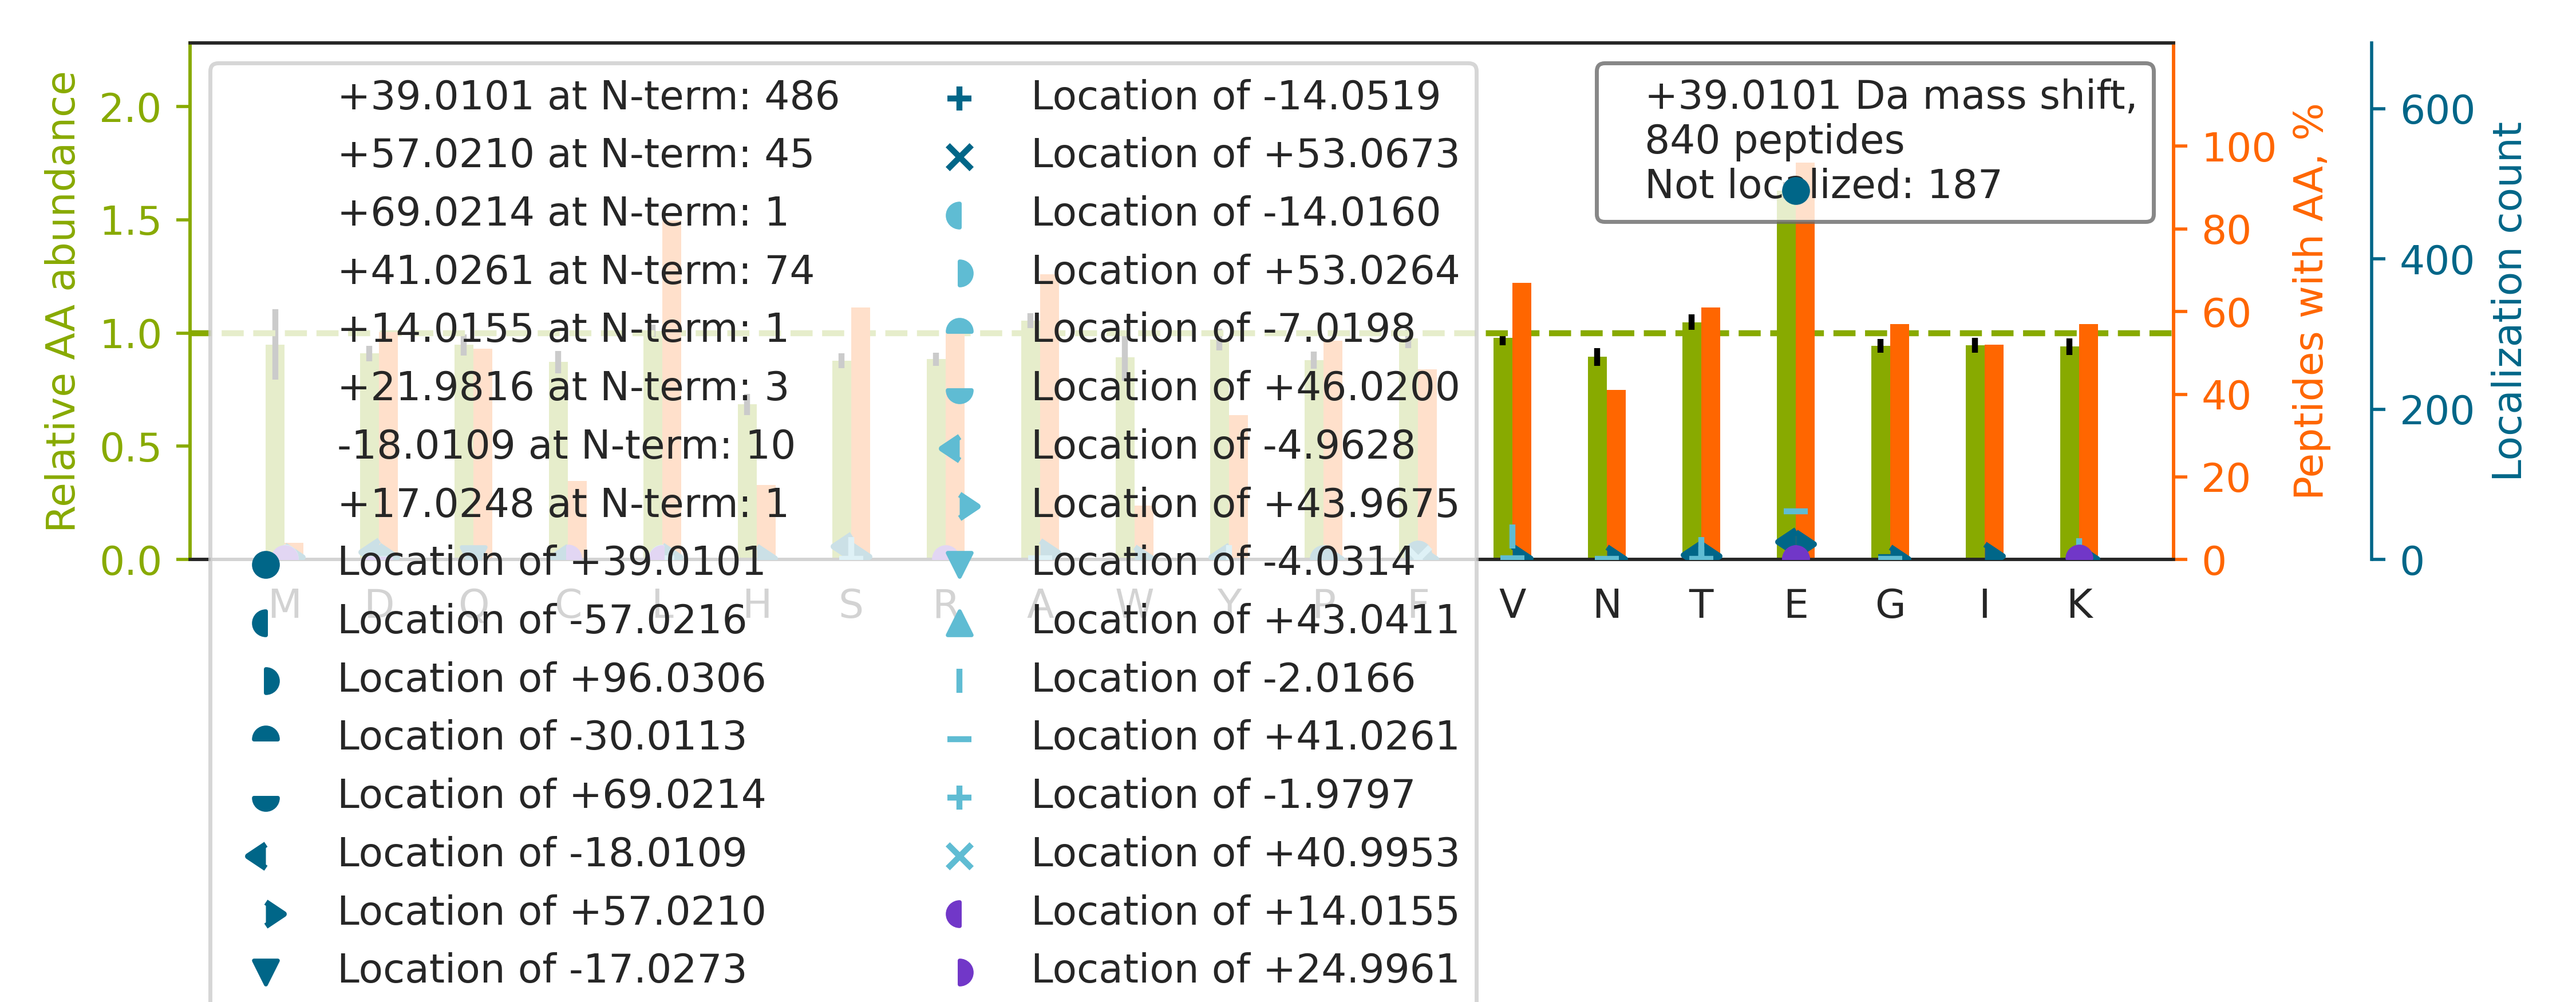

Source data for this figure (header and first rows):
top isoform	localization score	spectrum
K.EFNAETFTFHADICTLSEKER.Q		69CPTAC_COprospective_W_VU_20160407_22CO…
K.E[+39]IGWTDVGGWTGQGGSILGTK.R	0.999	72CPTAC_COprospective_W_VU_20160422_05CO…
R.E[+39]VAAFAQFGSDLDAATQQLLSR.G	0.9743	53CPTAC_COprospective_W_VU_20160226_11CO…
R.E[+39]MEENFAVEAANYQDTIGR.L	0.935	46CPTAC_COprospective_W_VU_20151209_09CO…
R.E[+39]NTEGEYSGIEHVIVDGVVQSIK.L	0.6896	64CPTAC_COprospective_W_VU_20160318_11CO…
K.ETVYCLNDDDETEVLKEDIIQGFR.Y		87CPTAC_COprospective_W_VU_20160701_09CO…
K.E[+39]LETVCNDVLSLLDKFLIK.N	0.839	37CPTAC_COprospective_W_VU_20150904_16CO…
K.E[+39]GTDSSQGIPQLVSNISACQVIAEAVR.T	0.8602	72CPTAC_COprospective_W_VU_20160422_05CO…
K.E[+39]ISPDTTLLDLQNNDISELRK.D	0.9999	64CPTAC_COprospective_W_VU_20160318_11CO…
R.E[+39]GATVYATGTHAQVEDGR.L	0.8812	17CPTAC_COprospective_W_VU_20150807_09CO…
K.E[+39]QGYDVIAYLANIGQKEDFEEAR.K	0.9353	87CPTAC_COprospective_W_VU_20160701_09CO…
R.E[-18]AA[+57]TQAQQTLGSTIDKATGILLYGLASR…	0.7832	26CPTAC_COprospective_W_VU_20150810_05CO…
K.E[-18]AA[+57]LSYGFYGCHCGVGGR.G	1	38CPTAC_COprospective_W_VU_20150904_11CO…
K.E[-18]FNA[+57]ETFTFHADICTLSEK.E	0.08482	58CPTAC_COprospective_W_VU_20160318_11CO…
R.E[+39]NFIPTIVNFSAEEISDAIR.E	0.8425	69CPTAC_COprospective_W_VU_20160407_22CO…
R.E[+39]QCTAGAGCCLQPATGR.L	0.9986	39CPTAC_COprospective_W_VU_20150909_09CO…
R.E[+39]LLLPNWQGSGSHGLTIAQR.D	1	02CPTAC_COprospective_W_VU_20150624_01CO…
R.E[+39]TAAVIFLHGLGDTGHSWADALSTIR.L	0.9416	03CPTAC_COprospective_W_VU_20150624_05CO…
K.EYIPTVFDNYSAQSAVDGR.T		62CPTAC_COprospective_W_VU_20160311_05CO…
R.E[+39]WVSPAFCQWFVYQATK.T	0.9128	38CPTAC_COprospective_W_VU_20150904_11CO…
K.ETAIELGYLTAEQFDEWVKPK.D		87CPTAC_COprospective_W_VU_20160701_09CO…
R.E[+39]QAIALLKDQEPGAFIIR.D	1	66CPTAC_COprospective_W_VU_20160323_11CO…
R.E[+39]ACPELDYFVVFSSVSCGR.G	0.8211	40CPTAC_COprospective_W_VU_20150909_05CO…
R.E[+39]LAGHTGYLSCCR.F	0.9725	47CPTAC_COprospective_W_VU_20151209_21CO…
K.E[+39]LAPAVSVLQLFCSSPK.A	1	84CPTAC_COprospective_W_VU_20160916_05CO…
K.EAEKLESEHPDQAQAILSR.L		03CPTAC_COprospective_W_VU_20150624_05CO…
R.E[+41]V[-2]QGFESATFLGYFK.S	0.8358	75CPTAC_COprospective_W_VU_20160502_11CO…
K.E[+39]VIELPVKHPELFEALGIAQPK.G	0.9999	65CPTAC_COprospective_W_VU_20160322_05CO…
K.EEASGSSVTAEEAKK.F		83CPTAC_COprospective_W_VU_20160524_05CO…
R.ETSVTPSNLWGGQGLLGVSIR.F		27CPTAC_COprospective_W_VU_20150810_22CO…
K.E[+39]ILGTAQSVGCNVDGR.H	0.9997	89CPTAC_COprospective_W_VU_20160707_11CO…
R.E[+39]PGQDLVVLPLSITTDFIPSFR.L	0.9866	17CPTAC_COprospective_W_VU_20150807_09CO…
K.E[+39]LFEPYGAVYQINVLR.D	0.9473	03CPTAC_COprospective_W_VU_20150624_05CO…
K.E[+39]NAPAIIFIDEIDAIATK.R	1	59CPTAC_COprospective_W_VU_20160308_13CO…
R.EDAQVAAEILEIADTPSGDKTSLETR.F		70CPTAC_COprospective_W_VU_20160421_11CO…
K.E[+39]VAYLGNEVSDEECLKR.V	1	63CPTAC_COprospective_W_VU_20160316_11CO…
K.E[+39]ILVGDVGQTVDDPYATFVK.M	0.9906	03CPTAC_COprospective_W_VU_20150624_05CO…
K.EYLGAICSCTCFGGQR.G		71CPTAC_COprospective_W_VU_20160414_14CO…
R.T[+57]PSSYGAGE[-18]LLDFSLADAVNQEFLTTR.…	0.8357	55CPTAC_COprospective_W_VU_20160630_11CO…
K.E[+41]V[-2]IAVSCGPAQCQETIR.T	0.8342	65CPTAC_COprospective_W_VU_20160322_05CO…
R.E[+41]T[-2]TDTDTADQVIASFK.V	0.8362	59CPTAC_COprospective_W_VU_20160308_13CO…
R.E[+39]LQELVQYPVEHPDKFLK.F	0.9389	63CPTAC_COprospective_W_VU_20160316_11CO…
K.E[+39]LASQPDVDGFLVGGASLKPEFVDIINAK.Q	0.9629	89CPTAC_COprospective_W_VU_20160707_11CO…
K.E[+39]QELQQTLQQEQSVLDQLR.G	0.8469	53CPTAC_COprospective_W_VU_20160226_11CO…
R.E[+39]AVSSAFFSLLQTLSTQFK.Q	0.999	26CPTAC_COprospective_W_VU_20150810_05CO…
R.E[+39]ILSVDCSTNNPSQAK.L	0.9933	89CPTAC_COprospective_W_VU_20160707_11CO…
K.E[+39]GFGHLSPTGTTEFWLGNEK.I	0.8895	25CPTAC_COprospective_W_VU_20160726_05CO…
R.AVCM[+53]L[-14]SNTTAVAEAWAR.L	0.1693	44CPTAC_COprospective_W_VU_20151202_20CO…
R.E[+39]QTLSPTITSGLHNIAR.S	0.9543	03CPTAC_COprospective_W_VU_20150624_05CO…
R.E[+41]K[-2]QDTFALASQQK.A	0.8389	62CPTAC_COprospective_W_VU_20160311_05CO…
K.E[+39]LVSSSSSGSDSDSEVDKK.L	0.9953	65CPTAC_COprospective_W_VU_20160322_05CO…
K.EEGFPIRPHYFWPLLVGR.R		27CPTAC_COprospective_W_VU_20150810_22CO…
R.E[+39]ATTDFTVDSRPLTQVGGDHIK.A	0.9866	80CPTAC_COprospective_W_VU_20160517_11CO…
K.E[+39]QYEQILAFVQGTVAEGAPIIPISAQLK.Y	0.1553	53CPTAC_COprospective_W_VU_20160226_11CO…
R.E[+39]NNAVYAFLGLTAPPGSK.E	1	03CPTAC_COprospective_W_VU_20150624_05CO…
K.E[+39]IPDEISILLLGVAHFK.G	0.9997	35CPTAC_COprospective_W_VU_20150901_16CO…
R.E[+39]IFLSQPILLELEAPLK.I	0.8341	56CPTAC_COprospective_W_VU_20160303_01CO…
R.EESPLLIGQQSTVSDVPR.D		17CPTAC_COprospective_W_VU_20150807_09CO…
R.E[+39]GQGGPGSVSVDVKK.V	0.9998	89CPTAC_COprospective_W_VU_20160707_11CO…
K.E[+39]NAPAIIFIDEIDAIATKR.F	1	56CPTAC_COprospective_W_VU_20160303_01CO…
... 780 more rows
